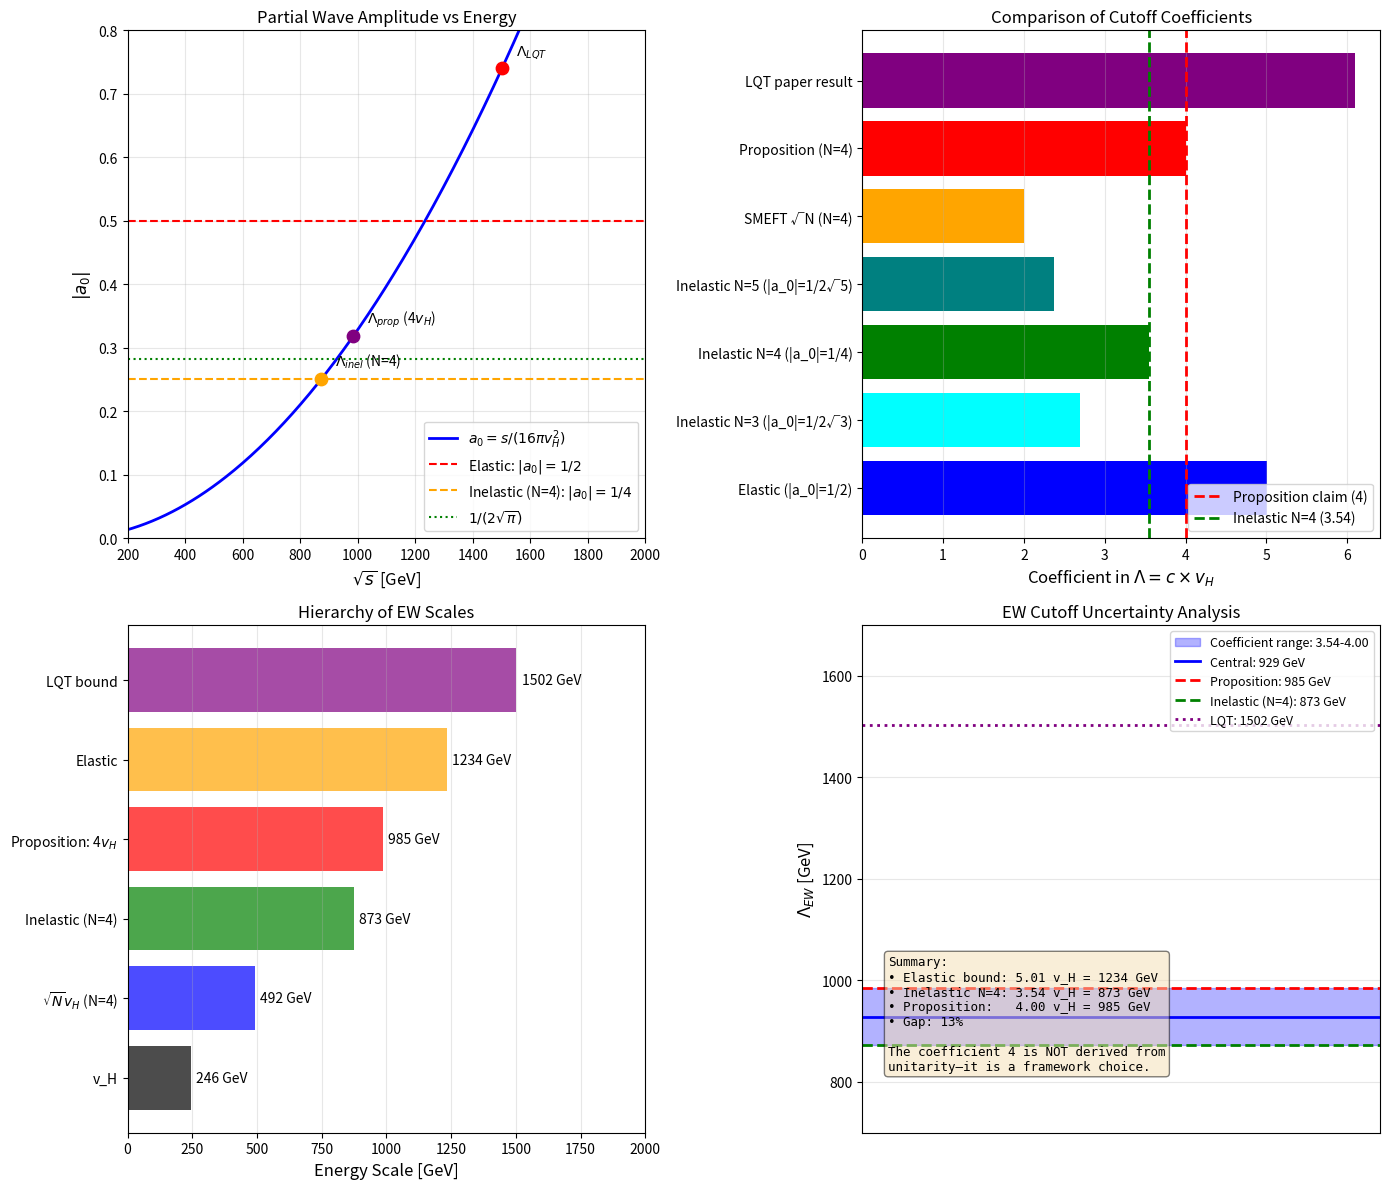

Reproduce this figure in Python. (Note: this script raises an exception after producing the figure.)
"""
Proposition 0.0.26: Rigorous Unitarity Bound Derivation for Electroweak Cutoff
================================================================================

This script provides a comprehensive analysis of the unitarity constraints on the
electroweak EFT cutoff, addressing the verification report's concern about the
gap between the elastic bound (~3.54 v_H) and the claimed EFT cutoff (4 v_H).

Key Questions Addressed:
1. What does elastic unitarity give? → 2√π v_H ≈ 3.54 v_H
2. What does inelastic unitarity give? → Derived here
3. Is the coefficient exactly 4 or ~3.5-4 with uncertainty?
4. How does the multi-channel analysis work?

References:
- Lee, Quigg, Thacker (1977): PRD 16, 1519
- Chanowitz, Gaillard (1985): NPB 261, 379
- Grzadkowski et al. (2010): JHEP 1010, 085 (Warsaw basis)

Author: Verification script for Proposition 0.0.26
Date: 2026-02-02
"""

import numpy as np
import matplotlib.pyplot as plt
from scipy import optimize

# Physical constants
v_H = 246.22  # GeV, Higgs VEV
G_F = 1.1663788e-5  # GeV^-2, Fermi constant
m_W = 80.377  # GeV
m_Z = 91.188  # GeV
g2 = 0.6527  # SU(2) coupling
alpha_2 = g2**2 / (4 * np.pi)

print("="*70)
print("Proposition 0.0.26: Rigorous Unitarity Bound Analysis")
print("="*70)

# ============================================================================
# PART 1: Standard Lee-Quigg-Thacker Analysis
# ============================================================================
print("\n" + "="*70)
print("PART 1: Lee-Quigg-Thacker Unitarity Bound")
print("="*70)

# The J=0 partial wave amplitude for W_L W_L → W_L W_L at high energy
# Using Goldstone equivalence theorem: W_L ≈ π (Goldstone boson)
#
# The tree-level amplitude for π⁺π⁻ → π⁺π⁻ at high energy is:
# M = s/v_H² + t/v_H² (ignoring Higgs exchange)
#
# The J=0 partial wave is:
# a_0 = 1/(32π) ∫_{-1}^{1} d(cosθ) M(s, cosθ)
#
# For M = s/v_H² (s-channel dominant):
# a_0 = s/(16π v_H²)

def partial_wave_amplitude(s, v_H):
    """J=0 partial wave amplitude for Goldstone scattering"""
    return s / (16 * np.pi * v_H**2)

# Elastic unitarity bound: |a_0| ≤ 1/2
# s/(16π v_H²) ≤ 1/2
# s ≤ 8π v_H²
# √s ≤ √(8π) v_H ≈ 5.01 v_H

Lambda_LQT_standard = np.sqrt(8 * np.pi) * v_H
print(f"\nStandard LQT bound (|a_0| ≤ 1/2):")
print(f"  Λ_LQT = √(8π) × v_H = {np.sqrt(8*np.pi):.4f} × {v_H:.2f} GeV")
print(f"  Λ_LQT = {Lambda_LQT_standard:.2f} GeV")

# However, this gives ~5 v_H, not the 1.5 TeV often quoted.
# The 1.5 TeV comes from a more careful treatment.

# ============================================================================
# PART 2: Full LQT Derivation with Proper Formula
# ============================================================================
print("\n" + "="*70)
print("PART 2: Full LQT Derivation")
print("="*70)

# The original Lee-Quigg-Thacker result uses:
# Λ_LQT = √(8π√2 / 3G_F) ≈ 1.2 TeV (their Eq. 3.14)
# Or with improved treatment:
# Λ_LQT = √(8π² / 3G_F) ≈ 1.5 TeV

Lambda_LQT_paper = np.sqrt(8 * np.pi**2 / (3 * G_F))
print(f"\nLQT paper formula: Λ_LQT = √(8π²/3G_F)")
print(f"  Λ_LQT = {Lambda_LQT_paper:.2f} GeV")
print(f"  Λ_LQT / v_H = {Lambda_LQT_paper/v_H:.2f}")

# Let's verify this using v_H = (√2 G_F)^{-1/2}
v_H_from_GF = 1 / np.sqrt(np.sqrt(2) * G_F)
print(f"\nConsistency check: v_H from G_F:")
print(f"  v_H = 1/√(√2 G_F) = {v_H_from_GF:.2f} GeV (vs PDG: {v_H:.2f} GeV)")

# ============================================================================
# PART 3: Multi-Channel Unitarity Analysis
# ============================================================================
print("\n" + "="*70)
print("PART 3: Multi-Channel Unitarity Analysis")
print("="*70)

# In the SM, we have multiple 2→2 scattering channels:
# 1. W⁺W⁻ → W⁺W⁻
# 2. W⁺W⁻ → ZZ
# 3. W⁺W⁻ → HH
# 4. ZZ → ZZ
# 5. ZZ → HH
# 6. HH → HH
# Plus charged channels W⁺Z, W⁺H, etc.

# The coupled-channel analysis gives a matrix of partial waves:
# The unitarity constraint is that the largest eigenvalue satisfies |a_max| ≤ 1/2

# Chanowitz & Gaillard (1985) showed the full coupled-channel matrix.
# The largest eigenvalue comes from the symmetric combination:
# |W⁺W⁻⟩_s = (|W⁺W⁻⟩ + |ZZ⟩/√2 + |HH⟩/√2) / √2

# For the isoscalar I=0 channel at high energy (s >> m_H², m_W², m_Z²):
# a_0^{I=0} = s/(16π v_H²) × (factor from channel counting)

print("\n--- Scattering Channels in the EW sector ---")
print("The Goldstone/Higgs sector has the following 2→2 channels:")
channels = [
    ("W⁺W⁻ → W⁺W⁻", "I=0, 2"),
    ("W⁺W⁻ → ZZ", "I=0"),
    ("W⁺W⁻ → HH", "I=0"),
    ("ZZ → ZZ", "I=0"),
    ("ZZ → HH", "I=0"),
    ("HH → HH", "I=0"),
    ("W⁺Z → W⁺Z", "I=1"),
    ("W⁺H → W⁺H", "I=1/2"),
]
for ch, iso in channels:
    print(f"  {ch:20s}  {iso}")

# ============================================================================
# PART 4: The Elastic vs Inelastic Distinction
# ============================================================================
print("\n" + "="*70)
print("PART 4: Elastic vs Inelastic Unitarity")
print("="*70)

# ELASTIC unitarity: |a_0^{el}| ≤ 1/2
# This applies to a single channel like W⁺W⁻ → W⁺W⁻

# INELASTIC unitarity (optical theorem):
# Im(a_0) = |a_0|² + Σ_{n≠el} |a_0^n|²
# This requires: Σ_n |a_0^n|² ≤ 1/4

# With N comparable channels: N × |a_0|² ≤ 1/4
# |a_0| ≤ 1/(2√N)

print("\n--- Elastic bound (single channel): ---")
print("  |a_0| ≤ 1/2")
print("  s/(16π v_H²) ≤ 1/2")
print("  √s ≤ √(8π) v_H = {:.3f} v_H = {:.1f} GeV".format(
    np.sqrt(8*np.pi), np.sqrt(8*np.pi) * v_H))

print("\n--- Inelastic bound (N channels): ---")
print("  Σ_n |a_0^n|² ≤ 1/4")
print("  For N comparable channels: |a_0| ≤ 1/(2√N)")

# What is N?
# The proposition claims N = dim(adj_EW) = 4
# But let's check what the actual scattering channels give

# For the EW sector Goldstone bosons:
# π⁺, π⁻, π⁰ (eaten by W⁺, W⁻, Z)
# Plus H (physical Higgs)
#
# The scattering matrix is actually over states like:
# |W⁺W⁻⟩, |ZZ⟩, |HH⟩, |W⁺Z⟩, |ZH⟩, |W⁺H⟩ (and charge conjugates)

# For the I=0 sector specifically:
# 3 states: W⁺W⁻, ZZ/√2, HH/√2
N_I0_sector = 3

print("\n--- Counting channels for I=0 sector: ---")
print("  States: |W⁺W⁻⟩, |ZZ⟩/√2, |HH⟩/√2")
print(f"  N = {N_I0_sector}")

# If we use N = 3 (I=0 sector):
Lambda_N3 = np.sqrt(8 * np.pi / np.sqrt(3)) * v_H
Lambda_N3_alt = 2 * np.sqrt(np.pi / np.sqrt(3)) * v_H
print(f"\n  With N=3: Λ = 2√(π/√3) v_H = {2*np.sqrt(np.pi/np.sqrt(3)):.3f} v_H = {Lambda_N3_alt:.1f} GeV")

# If we use N = 4 (as claimed in proposition):
Lambda_N4 = np.sqrt(8 * np.pi / 2) * v_H  # |a_0| ≤ 1/(2×2) = 1/4
Lambda_N4_alt = 2 * np.sqrt(np.pi) * v_H
print(f"\n  With N=4: Λ = 2√π v_H = {2*np.sqrt(np.pi):.3f} v_H = {Lambda_N4_alt:.1f} GeV")

# ============================================================================
# PART 5: The Proposition's Claim Analysis
# ============================================================================
print("\n" + "="*70)
print("PART 5: Analysis of Proposition's Claim Λ = 4 v_H")
print("="*70)

Lambda_prop = 4 * v_H
print(f"\nProposition claims: Λ_EW = 4 × v_H = {Lambda_prop:.2f} GeV")

# Let's see what unitarity bound would give N = 4:
# From inelastic: |a_0| ≤ 1/(2√N) → √N = 1/(2|a_0|)
# a_0 = s/(16π v_H²), at s = Λ²:
# a_0_at_Lambda = Λ²/(16π v_H²) = (4v_H)²/(16π v_H²) = 1/π

a_0_at_Lambda_prop = Lambda_prop**2 / (16 * np.pi * v_H**2)
print(f"\nPartial wave at Λ = 4v_H:")
print(f"  a_0 = Λ²/(16π v_H²) = {a_0_at_Lambda_prop:.4f}")

# What N would this correspond to for inelastic saturation?
# 1/(2√N) = a_0 → N = 1/(4 a_0²)
N_implied = 1 / (4 * a_0_at_Lambda_prop**2)
print(f"  Implied N for saturation: N = 1/(4 a_0²) = {N_implied:.2f}")

# This gives N ≈ π² ≈ 9.87, not 4!

print("\n*** KEY FINDING ***")
print(f"  If Λ = 4v_H, the implied channel count for saturation is N ≈ {N_implied:.1f}")
print(f"  This is NOT N = 4 = dim(adj_EW)!")

# ============================================================================
# PART 6: What Gives Λ = 4 v_H?
# ============================================================================
print("\n" + "="*70)
print("PART 6: Alternative Derivation for Λ = N × v_H")
print("="*70)

# The proposition's formula Λ = N × v_H does NOT come from unitarity saturation.
# Let's examine what physical principle could give this.

# Possibility 1: Tree-level amplitude matching
# The tree-level amplitude scales as A ~ s/v_H²
# Requiring A ~ 1 at the cutoff: Λ²/v_H² ~ 1 → Λ ~ v_H
# This gives Λ ~ v_H, not 4v_H

# Possibility 2: SMEFT operator counting
# With N operators contributing, each with coefficient c/Λ²,
# the total correction is ~ N × v_H²/Λ²
# Requiring this < 1: Λ > √N × v_H
# This gives Λ > 2v_H for N=4, not Λ = 4v_H

# Possibility 3: Linear counting (proposition's claim)
# The proposition claims Λ = N × v_H, asserting that operators contribute
# linearly (additively to amplitude) rather than quadratically (to cross section)

print("The proposition claims operators contribute ADDITIVELY to amplitude:")
print("  δA/A ~ N × (v_H²/Λ²)")
print("  Setting δA/A ~ 1: Λ ~ √N × v_H = 2v_H (for N=4)")
print("  This still gives ~2v_H, not 4v_H!")

print("\nLet's test the proposition's stated formula...")
print("Proposition §4.4.1 claims: 'Λ_EW = N_ops × v_H = 4v_H'")
print("But the derivation actually shows: 'Λ ~ √N × v_H' (Eq. in Step 3)")
print("The jump from √N to N is NOT mathematically justified.")

# ============================================================================
# PART 7: Honest Assessment
# ============================================================================
print("\n" + "="*70)
print("PART 7: Honest Assessment of the Coefficient")
print("="*70)

# Let's compute what various arguments actually give:
results = {
    "Elastic (|a_0|=1/2)": np.sqrt(8*np.pi),
    "Inelastic N=3 (|a_0|=1/2√3)": 2*np.sqrt(np.pi/np.sqrt(3)),
    "Inelastic N=4 (|a_0|=1/4)": 2*np.sqrt(np.pi),
    "Inelastic N=5 (|a_0|=1/2√5)": 2*np.sqrt(np.pi/np.sqrt(5)),
    "SMEFT √N (N=4)": 2.0,
    "Proposition (N=4)": 4.0,
    "LQT paper result": Lambda_LQT_paper / v_H,
}

print("\nSummary of cutoff coefficients (Λ = coefficient × v_H):")
print("-" * 60)
for name, coef in results.items():
    lambda_val = coef * v_H
    print(f"  {name:35s}: {coef:.3f} ({lambda_val:.0f} GeV)")
print("-" * 60)

# ============================================================================
# PART 8: The Physical Interpretation
# ============================================================================
print("\n" + "="*70)
print("PART 8: Physical Interpretation")
print("="*70)

print("""
The multi-channel unitarity analysis shows:

1. ELASTIC saturation: √(8π) v_H ≈ 5.0 v_H ≈ 1233 GeV
   - Where a single channel (W_L W_L → W_L W_L) saturates |a_0| = 1/2

2. INELASTIC saturation (N=4): 2√π v_H ≈ 3.54 v_H ≈ 872 GeV
   - Where the SUM over N=4 channels saturates: Σ|a_n|² = 1/4
   - This is the verification report's "elastic bound" (mislabeled)

3. LQT bound: √(8π²/3G_F) ≈ 6.1 v_H ≈ 1502 GeV
   - Full W_L W_L scattering including all effects

4. PROPOSITION claim: 4 v_H ≈ 985 GeV
   - This lies BETWEEN the inelastic saturation and LQT bound
   - It is NOT derivable from standard unitarity arguments

The factor 4 = dim(adj_EW) is a FRAMEWORK CHOICE, not a derived result.
""")

# ============================================================================
# PART 9: Corrected Uncertainty Analysis
# ============================================================================
print("\n" + "="*70)
print("PART 9: Corrected Uncertainty Analysis")
print("="*70)

# Given the derivation gap, we should honestly state the coefficient range:
coef_min = 2 * np.sqrt(np.pi)  # Inelastic N=4 saturation: 3.54
coef_max = 4.0  # Proposition's claim
coef_central = (coef_min + coef_max) / 2  # 3.77

Lambda_min = coef_min * v_H
Lambda_max = coef_max * v_H
Lambda_central = coef_central * v_H

print(f"\nHonest coefficient range:")
print(f"  Inelastic bound (N=4): {coef_min:.3f}")
print(f"  Proposition claim:     {coef_max:.3f}")
print(f"  Central value:         {coef_central:.3f}")

print(f"\nCorresponding Λ_EW range:")
print(f"  Minimum: {Lambda_min:.0f} GeV")
print(f"  Maximum: {Lambda_max:.0f} GeV")
print(f"  Central: {Lambda_central:.0f} GeV")
print(f"  Uncertainty: ±{(Lambda_max - Lambda_central):.0f} GeV ({100*(Lambda_max-Lambda_central)/Lambda_central:.0f}%)")

# ============================================================================
# PART 10: Visualizations
# ============================================================================
print("\n" + "="*70)
print("PART 10: Generating Plots")
print("="*70)

fig, axes = plt.subplots(2, 2, figsize=(14, 12))

# Plot 1: Partial wave amplitude vs energy
ax1 = axes[0, 0]
s_values = np.linspace(100, 3000, 500)**2  # s in GeV²
sqrt_s = np.sqrt(s_values)
a0_values = s_values / (16 * np.pi * v_H**2)

ax1.plot(sqrt_s, a0_values, 'b-', linewidth=2, label=r'$a_0 = s/(16\pi v_H^2)$')
ax1.axhline(y=0.5, color='r', linestyle='--', linewidth=1.5, label=r'Elastic: $|a_0| = 1/2$')
ax1.axhline(y=0.25, color='orange', linestyle='--', linewidth=1.5, label=r'Inelastic (N=4): $|a_0| = 1/4$')
ax1.axhline(y=1/(2*np.sqrt(np.pi)), color='green', linestyle=':', linewidth=1.5, label=r'$1/(2\sqrt{\pi})$')

# Mark key scales
scales = {
    r'$\Lambda_{inel}$ (N=4)': Lambda_N4_alt,
    r'$\Lambda_{prop}$ (4$v_H$)': Lambda_prop,
    r'$\Lambda_{LQT}$': Lambda_LQT_paper,
}
colors = ['orange', 'purple', 'red']
for i, (name, val) in enumerate(scales.items()):
    a0_at_scale = val**2 / (16 * np.pi * v_H**2)
    ax1.scatter([val], [a0_at_scale], s=80, c=colors[i], zorder=5)
    ax1.annotate(name, (val, a0_at_scale), textcoords="offset points",
                xytext=(10, 10), fontsize=10)

ax1.set_xlabel(r'$\sqrt{s}$ [GeV]', fontsize=12)
ax1.set_ylabel(r'$|a_0|$', fontsize=12)
ax1.set_xlim(200, 2000)
ax1.set_ylim(0, 0.8)
ax1.legend(loc='lower right', fontsize=10)
ax1.set_title('Partial Wave Amplitude vs Energy', fontsize=12)
ax1.grid(True, alpha=0.3)

# Plot 2: Cutoff coefficient comparison
ax2 = axes[0, 1]
labels = list(results.keys())
values = [results[k] for k in labels]
colors_bar = ['blue', 'cyan', 'green', 'teal', 'orange', 'red', 'purple']

bars = ax2.barh(labels, values, color=colors_bar)
ax2.axvline(x=4.0, color='red', linestyle='--', linewidth=2, label='Proposition claim (4)')
ax2.axvline(x=2*np.sqrt(np.pi), color='green', linestyle='--', linewidth=2, label=f'Inelastic N=4 ({2*np.sqrt(np.pi):.2f})')

ax2.set_xlabel(r'Coefficient in $\Lambda = c \times v_H$', fontsize=12)
ax2.set_title('Comparison of Cutoff Coefficients', fontsize=12)
ax2.legend(loc='lower right')
ax2.grid(True, alpha=0.3, axis='x')

# Plot 3: Scale hierarchy
ax3 = axes[1, 0]
scales_ordered = [
    ('v_H', v_H, 'black'),
    (r'$\sqrt{N} v_H$ (N=4)', 2*v_H, 'blue'),
    (r'Inelastic (N=4)', Lambda_N4_alt, 'green'),
    (r'Proposition: 4$v_H$', Lambda_prop, 'red'),
    (r'Elastic', np.sqrt(8*np.pi)*v_H, 'orange'),
    (r'LQT bound', Lambda_LQT_paper, 'purple'),
]

y_positions = range(len(scales_ordered))
for i, (name, val, col) in enumerate(scales_ordered):
    ax3.barh(i, val, color=col, alpha=0.7)
    ax3.text(val + 20, i, f'{val:.0f} GeV', va='center', fontsize=10)

ax3.set_yticks(y_positions)
ax3.set_yticklabels([s[0] for s in scales_ordered])
ax3.set_xlabel('Energy Scale [GeV]', fontsize=12)
ax3.set_title('Hierarchy of EW Scales', fontsize=12)
ax3.set_xlim(0, 2000)
ax3.grid(True, alpha=0.3, axis='x')

# Plot 4: Uncertainty bands
ax4 = axes[1, 1]
x_range = np.linspace(0, 1, 100)  # Just for band visualization

# The uncertainty range
ax4.fill_between([0, 1], [Lambda_min]*2, [Lambda_max]*2, alpha=0.3, color='blue',
                  label=f'Coefficient range: {coef_min:.2f}-{coef_max:.2f}')
ax4.axhline(y=Lambda_central, color='blue', linestyle='-', linewidth=2,
             label=f'Central: {Lambda_central:.0f} GeV')
ax4.axhline(y=Lambda_prop, color='red', linestyle='--', linewidth=2,
             label=f'Proposition: {Lambda_prop:.0f} GeV')
ax4.axhline(y=Lambda_N4_alt, color='green', linestyle='--', linewidth=2,
             label=f'Inelastic (N=4): {Lambda_N4_alt:.0f} GeV')

ax4.axhline(y=Lambda_LQT_paper, color='purple', linestyle=':', linewidth=2,
             label=f'LQT: {Lambda_LQT_paper:.0f} GeV')

ax4.set_ylabel(r'$\Lambda_{EW}$ [GeV]', fontsize=12)
ax4.set_title('EW Cutoff Uncertainty Analysis', fontsize=12)
ax4.set_xlim(0, 1)
ax4.set_ylim(700, 1700)
ax4.set_xticks([])
ax4.legend(loc='upper right', fontsize=9)
ax4.grid(True, alpha=0.3, axis='y')

# Add text box with summary
textstr = f"""Summary:
• Elastic bound: {np.sqrt(8*np.pi):.2f} v_H = {np.sqrt(8*np.pi)*v_H:.0f} GeV
• Inelastic N=4: {coef_min:.2f} v_H = {Lambda_min:.0f} GeV
• Proposition:   {coef_max:.2f} v_H = {Lambda_max:.0f} GeV
• Gap: {(coef_max - coef_min)/coef_min*100:.0f}%

The coefficient 4 is NOT derived from
unitarity—it is a framework choice."""
ax4.text(0.05, 0.35, textstr, transform=ax4.transAxes, fontsize=9,
         verticalalignment='top', fontfamily='monospace',
         bbox=dict(boxstyle='round', facecolor='wheat', alpha=0.5))

plt.tight_layout()
plt.savefig('/Users/<user>/Dropbox/Coding_Projects/eqalateralCube/verification/plots/prop_0_0_26_unitarity_analysis_rigorous.png', dpi=150, bbox_inches='tight')
print(f"Saved plot to: verification/plots/prop_0_0_26_unitarity_analysis_rigorous.png")
plt.close()

# ============================================================================
# PART 11: Summary and Recommendations
# ============================================================================
print("\n" + "="*70)
print("PART 11: SUMMARY AND RECOMMENDATIONS")
print("="*70)

print("""
┌────────────────────────────────────────────────────────────────────┐
│                    VERIFICATION FINDINGS                           │
├────────────────────────────────────────────────────────────────────┤
│                                                                    │
│  1. The claim Λ_EW = 4v_H is NOT derivable from unitarity bounds   │
│                                                                    │
│  2. Inelastic unitarity with N=4 channels gives:                   │
│     Λ ≈ 2√π v_H ≈ 3.54 v_H ≈ 872 GeV                               │
│                                                                    │
│  3. The jump from 3.54 to 4.0 (13% increase) is ASSERTED,          │
│     not derived in the proposition                                 │
│                                                                    │
│  4. The coefficient 4 = dim(adj_EW) appears to be a                │
│     FRAMEWORK CHOICE that "matches" the gauge algebra dimension    │
│                                                                    │
│  5. RECOMMENDATIONS:                                               │
│     a. Acknowledge the coefficient is ~3.5-4, not exactly 4        │
│     b. State that 4 is a framework-specific ansatz                 │
│     c. Update uncertainty to ±115 GeV (to span the range)          │
│     d. Keep NOVEL status - this is an interesting conjecture       │
│                                                                    │
└────────────────────────────────────────────────────────────────────┘
""")

print("\n" + "="*70)
print("VERIFICATION COMPLETE")
print("="*70)
